Dataset: bp (GitHub, aldinabu/bp). Classes: discoloration, micro defect, structural irreparable defect, structural repairable defect, textural defect, undamaged.

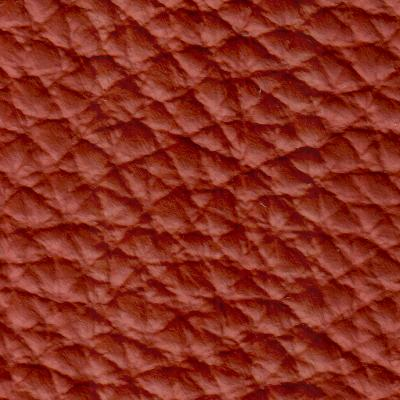
Label: structural irreparable defect

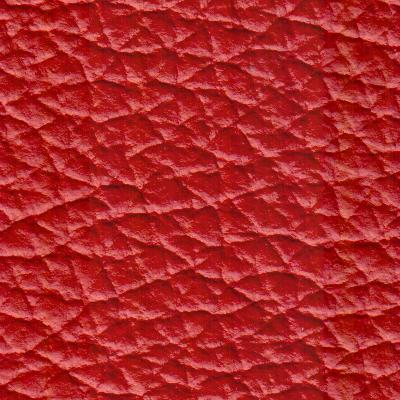
Label: undamaged

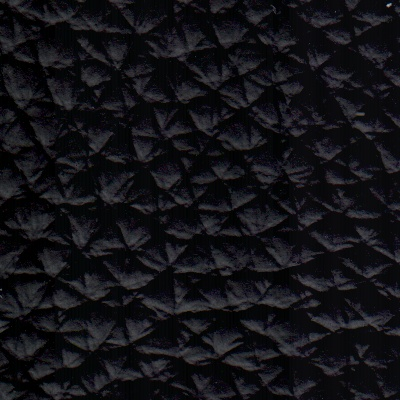
Label: structural repairable defect

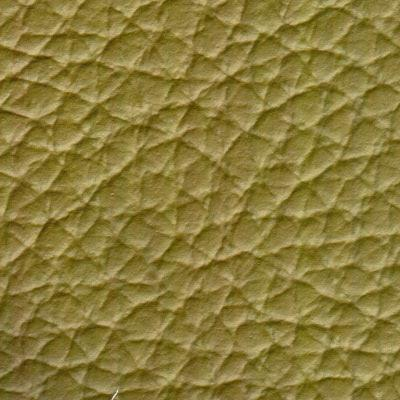
Label: discoloration

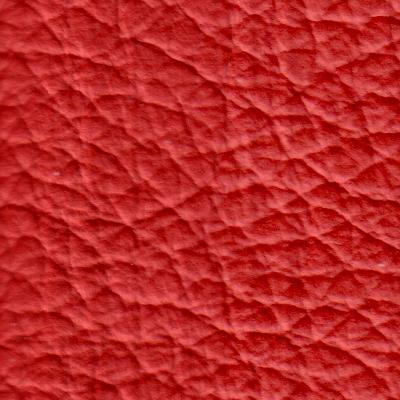
Label: undamaged

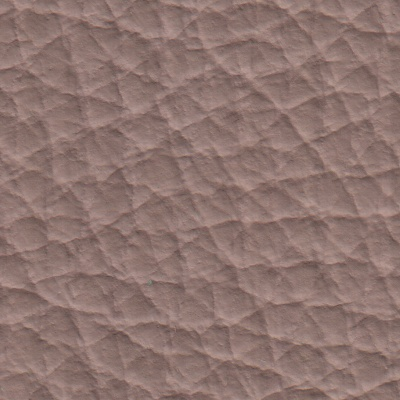
Label: textural defect
